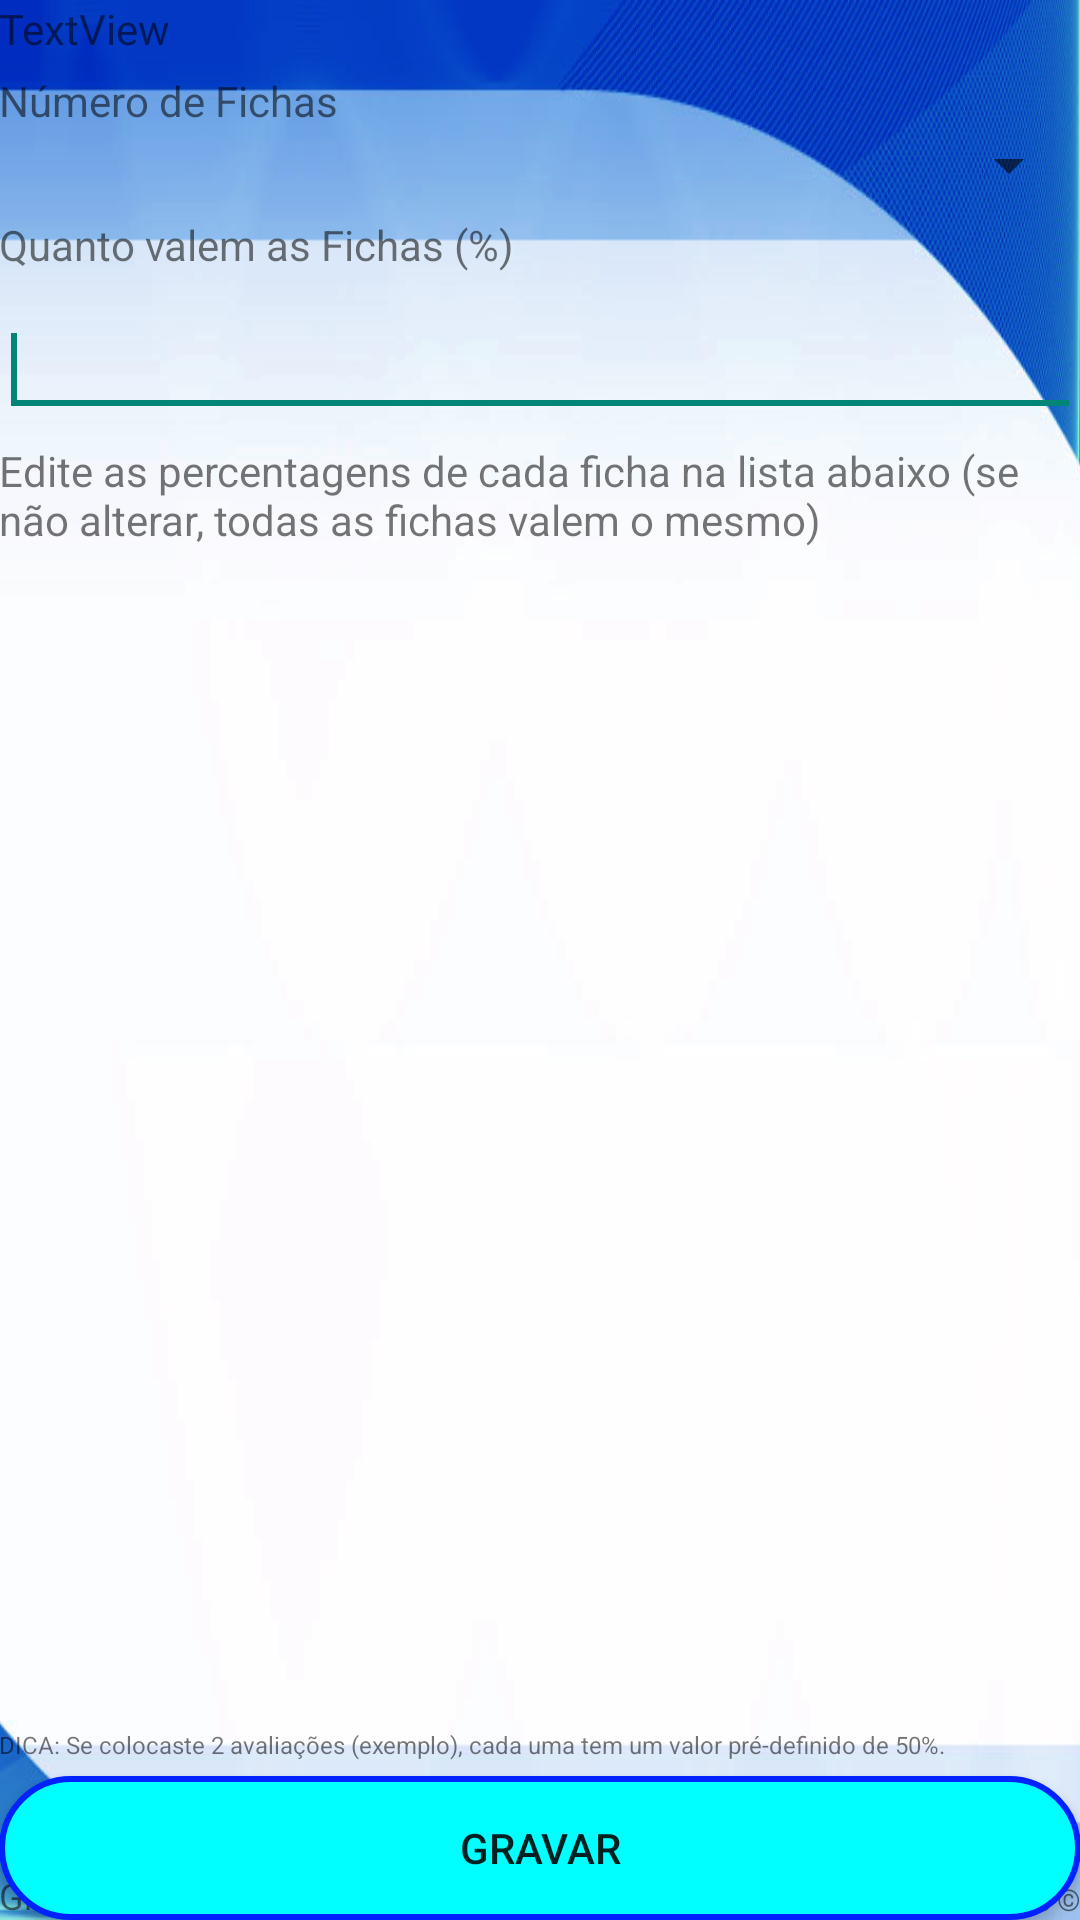

The Android layout XML behind this screen, and the referenced resources:
<!-- AndroidManifest.xml: application theme AppTheme -->
<!-- res/layout/ficha_activity.xml -->
<RelativeLayout xmlns:android="http://schemas.android.com/apk/res/android"
    xmlns:tools="http://schemas.android.com/tools"
    android:layout_width="match_parent"
    android:layout_height="match_parent"
    android:paddingBottom="@dimen/activity_vertical_margin"
    android:paddingLeft="@dimen/activity_horizontal_margin"
    android:paddingRight="@dimen/activity_horizontal_margin"
    android:paddingTop="@dimen/activity_vertical_margin"
    tools:context="com.sifanrpf.activity.FichaActivity" >
    
    <TextView
        android:id="@+id/inforstudent"
        android:layout_width="wrap_content"
        android:layout_height="wrap_content"
        android:layout_alignParentBottom="true"
        android:layout_alignParentLeft="true"
        android:textSize="12dp"
        android:text="GradeSeeker ©" />
    
    <TextView
        android:id="@+id/sifanApps"
        android:layout_width="wrap_content"
        android:layout_height="wrap_content"
        android:layout_alignParentBottom="true"
        android:layout_alignParentRight="true"
        android:textSize="10dp"
        android:text="Sifan Apps ©" />
    
    <TextView
        android:id="@+id/nomeDisciplina"
        android:layout_width="wrap_content"
        android:layout_height="wrap_content"
        android:layout_alignParentLeft="true"
        android:layout_alignParentTop="true"
        android:text="TextView" />
    
    <TextView
        android:id="@+id/tituloNumeroFichas"
        android:layout_width="wrap_content"
        android:layout_height="wrap_content"
        android:layout_alignLeft="@+id/nomeDisciplina"
        android:layout_below="@+id/nomeDisciplina"
        android:layout_marginTop="5dp"
        android:text="Número de Fichas" />

    <Spinner
        android:id="@+id/spinnerNumeroFichas"
        android:layout_width="match_parent"
        android:layout_height="wrap_content"
        android:layout_alignLeft="@+id/tituloNumeroFichas"
        android:layout_below="@+id/tituloNumeroFichas" />
    
    <TextView
        android:id="@+id/tituloPercentagemFichas"
        android:layout_width="wrap_content"
        android:layout_height="wrap_content"
        android:layout_alignLeft="@+id/nomeDisciplina"
        android:layout_below="@+id/spinnerNumeroFichas"
        android:layout_marginTop="5dp"
        android:text="Quanto valem as Fichas (%)" />
    
    <TextView
        android:id="@+id/percentagensFichas"
        android:layout_width="wrap_content"
        android:layout_height="wrap_content"
        android:layout_alignLeft="@+id/nomeDisciplina"
        android:layout_below="@+id/percentagemFicha"
        android:layout_marginTop="5dp"
        android:text="Edite as percentagens de cada ficha na lista abaixo (se não alterar, todas as fichas valem o mesmo)" />

    <EditText
        android:id="@+id/percentagemFicha"
        android:layout_width="match_parent"
        android:layout_height="wrap_content"
        android:layout_alignLeft="@+id/tituloPercentagemFichas"
        android:layout_below="@+id/tituloPercentagemFichas"
        android:layout_marginTop="10dp"
        android:inputType="numberDecimal" >

        <requestFocus />
    </EditText>

    <Button
        android:id="@+id/gravarFicha"
        android:layout_width="match_parent"
        android:layout_height="wrap_content"
        android:layout_alignParentBottom="true"
        android:layout_centerHorizontal="true"
        android:text="Gravar" 
        android:background="@drawable/button"/>

    <ListView
        android:id="@+id/listPercentagemCadaFicha"
        android:layout_width="match_parent"
        android:layout_height="wrap_content"
        android:layout_alignLeft="@+id/percentagemFicha"
        android:layout_above="@+id/ajuda"
        android:layout_below="@+id/percentagensFichas"
        android:layout_centerVertical="true" 
        android:layout_marginTop="10dp"
        android:layout_marginBottom="1dp">
    </ListView>
    
    <TextView
        android:id="@+id/ajuda"
        android:layout_width="wrap_content"
        android:layout_height="wrap_content"
        android:layout_alignLeft="@+id/listPercentagemCadaFicha"
        android:layout_above="@+id/gravarFicha"
        android:layout_marginBottom="5dp"
        android:textSize="8dp"
        android:text="DICA: Se colocaste 2 avaliações (exemplo), cada uma tem um valor pré-definido de 50%." />
    
</RelativeLayout>
<!-- resources referenced by this layout -->
<resources>
  <!-- drawable button (drawable) -->
  <?xml version="1.0" encoding="utf-8"?>
  <selector xmlns:android="http://schemas.android.com/apk/res/android">
      <item>
          <shape>
              <corners
                  android:radius="50dp" />
              <solid
  				android:color="@color/green_blue" /> 
  			<stroke
  				android:width="2dp"
  				android:color="@color/azul_escuro" />
              
          </shape>
      </item>
  </selector>
  <style name="AppTheme" parent="AppBaseTheme">
          <item name="android:windowBackground">@drawable/background_1</item>
          
      </style>
  <color name="green_blue">#0ff</color>
  <color name="azul_escuro">#02f</color>
  <style name="AppBaseTheme" parent="Theme.AppCompat.Light">
          <item name="android:windowBackground">@drawable/background_1</item>
          
      </style>
  <!-- drawable background_1: jpg bitmap (drawable-xhdpi, 145176 bytes) -->
</resources>
